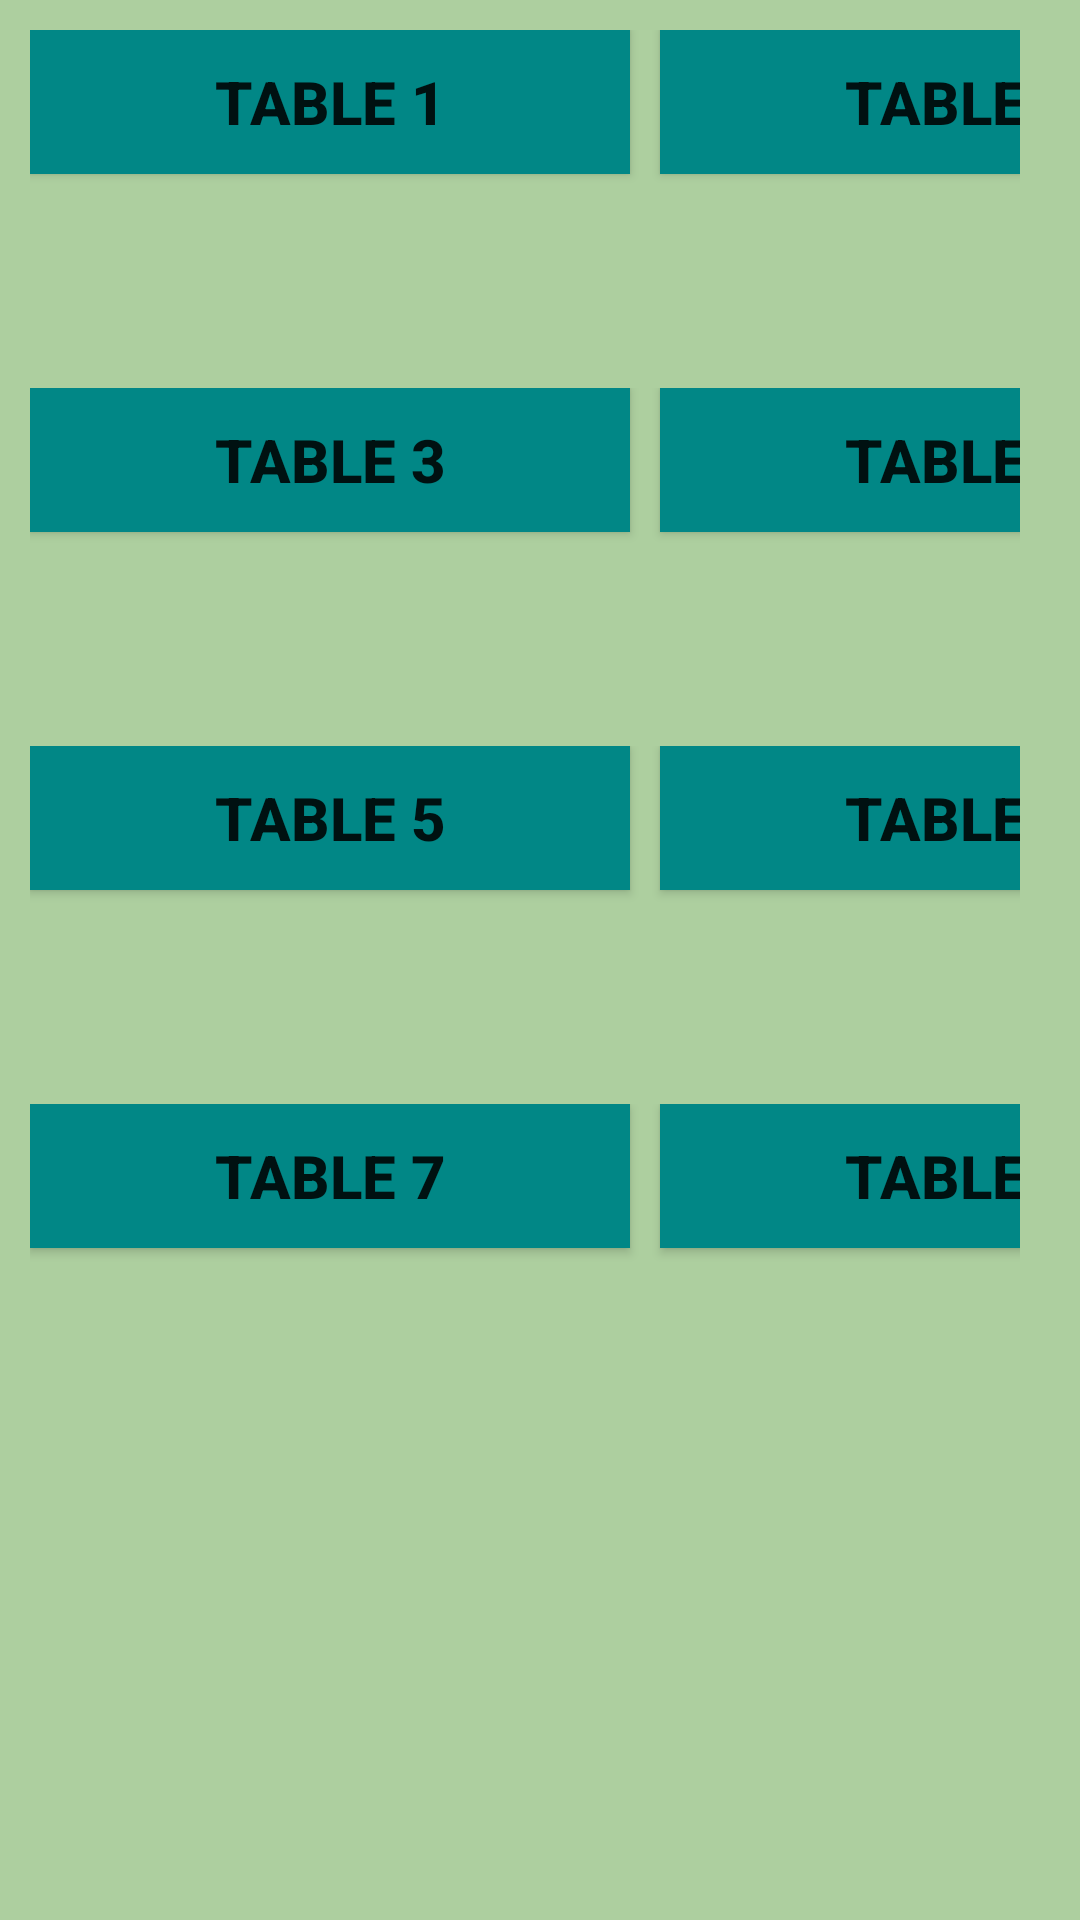

The Android layout XML behind this screen, and the referenced resources:
<!-- AndroidManifest.xml: application theme Theme.RestaurentHelper -->
<!-- res/layout/activity_customers.xml -->
<?xml version="1.0" encoding="utf-8"?>
<LinearLayout xmlns:android="http://schemas.android.com/apk/res/android"
    xmlns:app="http://schemas.android.com/apk/res-auto"
    xmlns:tools="http://schemas.android.com/tools"
    android:layout_width="match_parent"
    android:layout_height="match_parent"
    android:weightSum="6"
    android:orientation="vertical"
    android:background="#ADCF9F"
    tools:context=".CustomersActivity"
    android:padding="10dp">
    <LinearLayout
        android:layout_width="wrap_content"
        android:layout_height="wrap_content"
        android:layout_marginRight="10dp"
        android:layout_weight="1"
        >
        <androidx.appcompat.widget.AppCompatButton
            android:id="@+id/table1"

            android:layout_width="200dp"
            android:layout_height="wrap_content"
            android:text="Table 1"
            android:layout_marginRight="5dp"
            android:drawableTop="@drawable/dinner"
            android:textSize="20sp"
            android:textStyle="bold"
            android:background="@color/teal_700"


            >

        </androidx.appcompat.widget.AppCompatButton>
        <androidx.appcompat.widget.AppCompatButton
            android:id="@+id/table2"
            android:layout_width="200dp"
            android:layout_height="wrap_content"
            android:text="Table 2"
            android:layout_marginLeft="5dp"
            android:drawableTop="@drawable/dinner"
            android:textSize="20sp"
            android:textStyle="bold"

            android:background="@color/teal_700">


        </androidx.appcompat.widget.AppCompatButton>

    </LinearLayout>
    <LinearLayout
        android:layout_width="wrap_content"
        android:layout_height="wrap_content"
        android:layout_marginRight="10dp"
        android:layout_weight="1"
        >
        <androidx.appcompat.widget.AppCompatButton
            android:id="@+id/table3"

            android:layout_width="200dp"
            android:layout_height="wrap_content"
            android:text="Table 3"
            android:drawableTop="@drawable/dinner"
            android:textSize="20sp"
            android:textStyle="bold"
            android:layout_marginRight="5dp"
            android:background="@color/teal_700">

        </androidx.appcompat.widget.AppCompatButton>
        <androidx.appcompat.widget.AppCompatButton
            android:id="@+id/table4"
            android:layout_width="200dp"
            android:layout_height="wrap_content"
            android:text="Table 4"
            android:drawableTop="@drawable/dinner"
            android:textSize="20sp"
            android:textStyle="bold"
            android:layout_marginLeft="5dp"
            android:background="@color/teal_700">

        </androidx.appcompat.widget.AppCompatButton>

    </LinearLayout>
    <LinearLayout
        android:layout_width="wrap_content"
        android:layout_height="wrap_content"
        android:layout_marginRight="10dp"
        android:layout_weight="1"
        >
        <androidx.appcompat.widget.AppCompatButton

            android:id="@+id/table5"
            android:layout_width="200dp"
            android:layout_height="wrap_content"
            android:text="Table 5"
            android:drawableTop="@drawable/dinner"
            android:textSize="20sp"
            android:textStyle="bold"
            android:layout_marginRight="5dp"
            android:background="@color/teal_700">

        </androidx.appcompat.widget.AppCompatButton>

        <androidx.appcompat.widget.AppCompatButton
            android:id="@+id/table6"
            android:layout_width="200dp"
            android:layout_height="wrap_content"
            android:text="Table 6"
            android:drawableTop="@drawable/dinner"
            android:textSize="20sp"
            android:textStyle="bold"
            android:layout_marginLeft="5dp"

            android:background="@color/teal_700">

        </androidx.appcompat.widget.AppCompatButton>

    </LinearLayout>
    <LinearLayout
        android:layout_width="wrap_content"
        android:layout_height="wrap_content"
        android:layout_marginRight="10dp"
        android:layout_weight="1"
        >
        <androidx.appcompat.widget.AppCompatButton

            android:id="@+id/table7"
            android:layout_width="200dp"
            android:layout_height="wrap_content"
            android:text="Table 7"
            android:drawableTop="@drawable/dinner"
            android:textSize="20sp"
            android:textStyle="bold"

            android:layout_marginRight="5dp"
            android:background="@color/teal_700">

        </androidx.appcompat.widget.AppCompatButton>
        <androidx.appcompat.widget.AppCompatButton
            android:id="@+id/table8"
            android:layout_width="200dp"
            android:layout_height="wrap_content"
            android:text="Table 8"
            android:drawableTop="@drawable/dinner"
            android:textSize="20sp"
            android:textStyle="bold"
            android:layout_marginLeft="5dp"

            android:background="@color/teal_700">

        </androidx.appcompat.widget.AppCompatButton>

    </LinearLayout>


</LinearLayout>
<!-- resources referenced by this layout -->
<resources>
  <color name="teal_700">#FF018786</color>
  <style name="Theme.RestaurentHelper" parent="Theme.MaterialComponents.DayNight.DarkActionBar">
          
          <item name="colorPrimary">@color/purple_500</item>
          <item name="colorPrimaryVariant">@color/purple_700</item>
          <item name="colorOnPrimary">@color/white</item>
          
          <item name="colorSecondary">@color/teal_200</item>
          <item name="colorSecondaryVariant">@color/teal_700</item>
          <item name="colorOnSecondary">@color/black</item>
          
          <item name="android:statusBarColor" tools:targetApi="l">?attr/colorPrimaryVariant</item>
          
      </style>
  <color name="purple_500">#FF6200EE</color>
  <color name="purple_700">#FF3700B3</color>
  <color name="white">#FFFFFFFF</color>
  <color name="teal_200">#FF03DAC5</color>
  <color name="black">#FF000000</color>
</resources>
